Dataset: Private (GitHub, Slade-99/Deep_Learning). Classes: abnormal, normal, pneumonia.

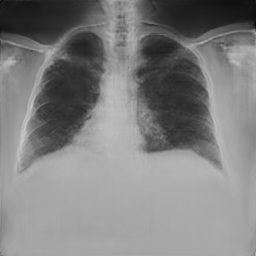
Label: normal

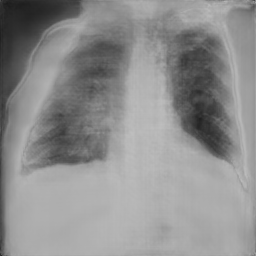
Label: pneumonia

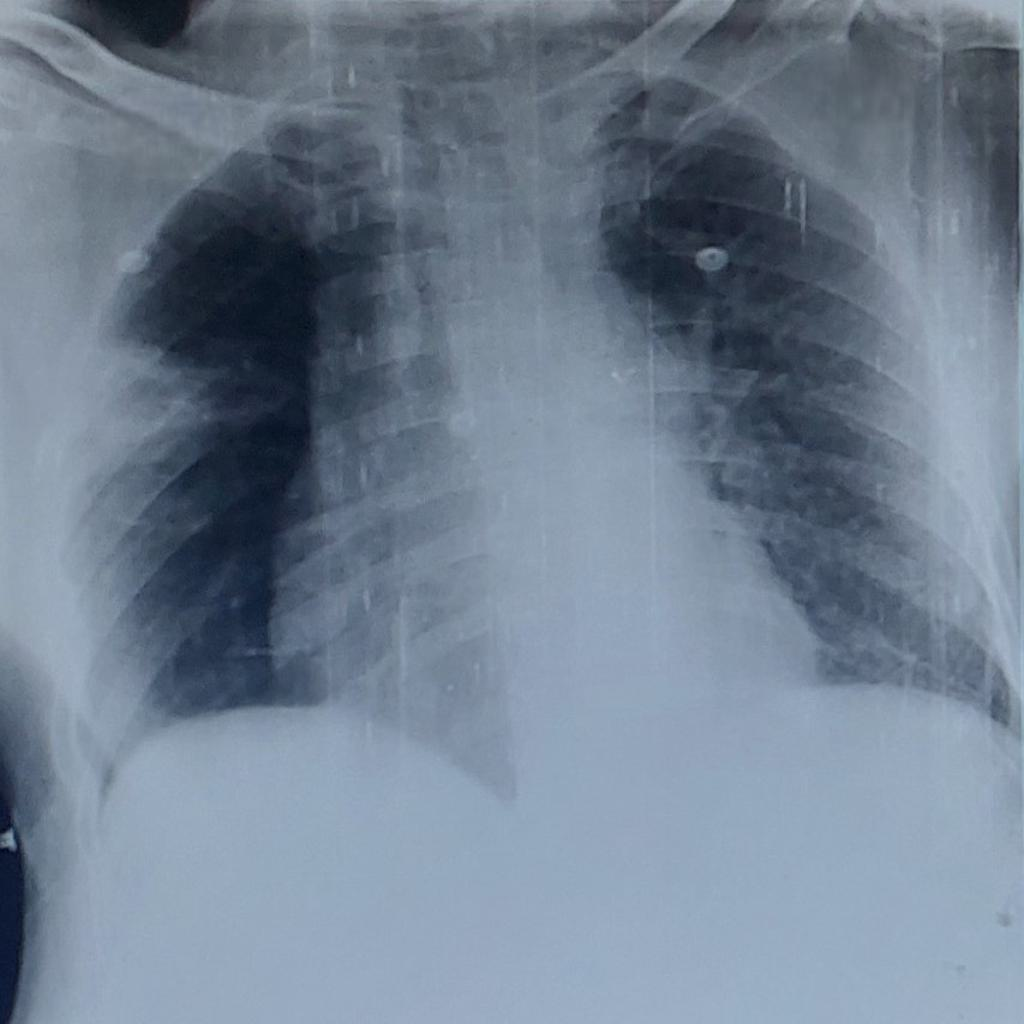
Label: abnormal

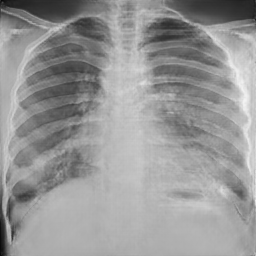
Label: normal

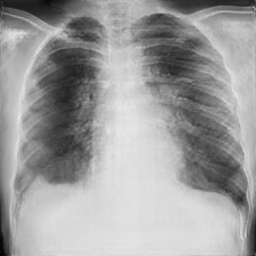
Label: pneumonia

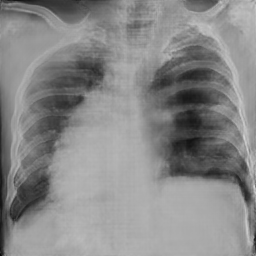
Label: abnormal
